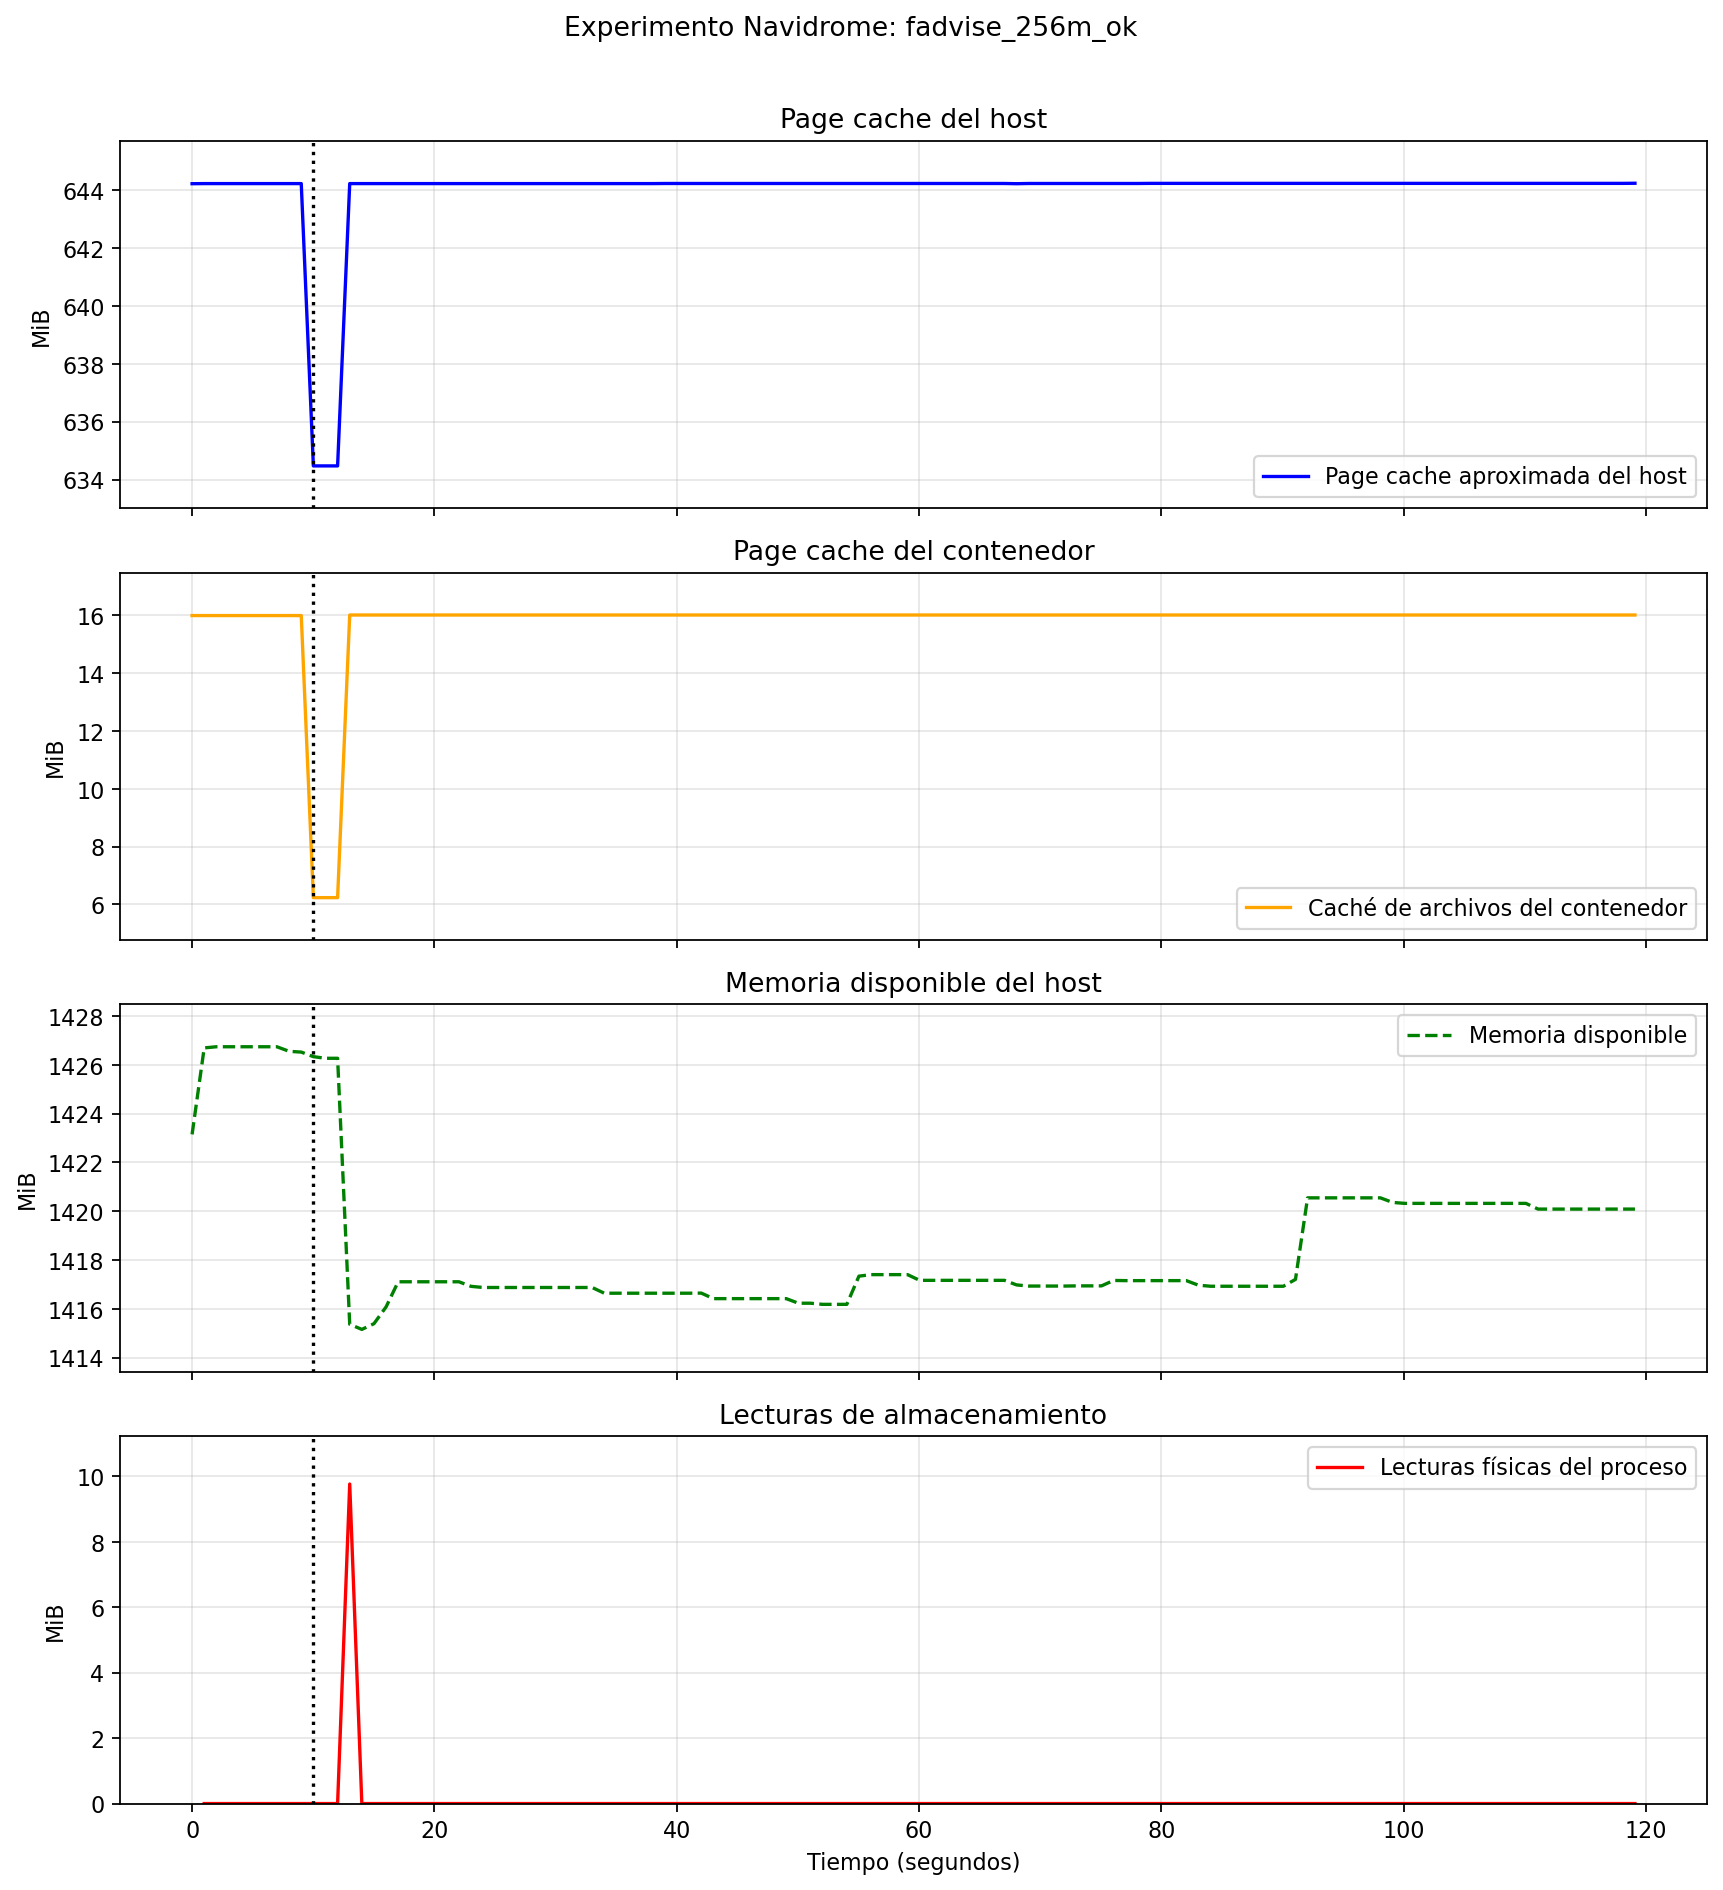

Source data for this figure (header and first rows):
timestamp, tiempo_s, fase, evento, cache_host_mib, cache_cgroup_mib, memoria_cgroup_mib, memoria_disponible_mib, lectura_disco_delta_mib
2026-07-01T10:55:19+00:00, 0.0, fadvise_256m_ok, , 644.2, 15.98, 34.32, 1423, 
2026-07-01T10:55:20+00:00, 1.0, fadvise_256m_ok, , 644.2, 15.98, 34.31, 1427, 0.0
2026-07-01T10:55:21+00:00, 2.0, fadvise_256m_ok, , 644.2, 15.98, 34.31, 1427, 0.0
2026-07-01T10:55:22+00:00, 3.0, fadvise_256m_ok, , 644.2, 15.98, 34.56, 1427, 0.0
2026-07-01T10:55:23+00:00, 4.0, fadvise_256m_ok, , 644.2, 15.98, 34.56, 1427, 0.0
2026-07-01T10:55:24+00:00, 5.0, fadvise_256m_ok, , 644.2, 15.98, 34.56, 1427, 0.0
2026-07-01T10:55:25+00:00, 6.0, fadvise_256m_ok, , 644.2, 15.98, 34.56, 1427, 0.0
2026-07-01T10:55:26+00:00, 7.0, fadvise_256m_ok, , 644.2, 15.98, 34.56, 1427, 0.0
2026-07-01T10:55:27+00:00, 8.01, fadvise_256m_ok, , 644.2, 15.98, 34.81, 1427, 0.0
2026-07-01T10:55:28+00:00, 9.01, fadvise_256m_ok, , 644.2, 15.98, 34.81, 1427, 0.0
2026-07-01T10:55:29+00:00, 10.01, fadvise_256m_ok, fadvise_inicio_reproduccion, 634.5, 6.234, 25.06, 1426, 0.0
2026-07-01T10:55:30+00:00, 11.01, fadvise_256m_ok, , 634.5, 6.234, 24.8, 1426, 0.0
2026-07-01T10:55:31+00:00, 12.01, fadvise_256m_ok, , 634.5, 6.234, 24.8, 1426, 0.0
2026-07-01T10:55:32+00:00, 13.01, fadvise_256m_ok, , 644.2, 16, 35.52, 1415, 9.766
2026-07-01T10:55:33+00:00, 14.01, fadvise_256m_ok, , 644.2, 16, 35.52, 1415, 0.0
2026-07-01T10:55:34+00:00, 15.01, fadvise_256m_ok, , 644.2, 16, 35.52, 1415, 0.0
2026-07-01T10:55:35+00:00, 16.01, fadvise_256m_ok, , 644.2, 16, 35.52, 1416, 0.0
2026-07-01T10:55:36+00:00, 17.01, fadvise_256m_ok, , 644.2, 16, 35.52, 1417, 0.0
2026-07-01T10:55:37+00:00, 18.01, fadvise_256m_ok, , 644.2, 16, 35.52, 1417, 0.0
2026-07-01T10:55:38+00:00, 19.01, fadvise_256m_ok, , 644.2, 16, 35.52, 1417, 0.0
2026-07-01T10:55:39+00:00, 20.01, fadvise_256m_ok, , 644.2, 16, 35.52, 1417, 0.0
2026-07-01T10:55:40+00:00, 21.02, fadvise_256m_ok, , 644.2, 16, 35.52, 1417, 0.0
2026-07-01T10:55:41+00:00, 22.02, fadvise_256m_ok, , 644.2, 16, 35.51, 1417, 0.0
2026-07-01T10:55:42+00:00, 23.02, fadvise_256m_ok, , 644.2, 16, 35.51, 1417, 0.0
2026-07-01T10:55:43+00:00, 24.02, fadvise_256m_ok, , 644.2, 16, 35.51, 1417, 0.0
2026-07-01T10:55:44+00:00, 25.02, fadvise_256m_ok, , 644.2, 16, 35.71, 1417, 0.0
2026-07-01T10:55:45+00:00, 26.02, fadvise_256m_ok, , 644.2, 16, 35.71, 1417, 0.0
2026-07-01T10:55:46+00:00, 27.02, fadvise_256m_ok, , 644.2, 16, 35.71, 1417, 0.0
2026-07-01T10:55:47+00:00, 28.02, fadvise_256m_ok, , 644.2, 16, 35.71, 1417, 0.0
2026-07-01T10:55:48+00:00, 29.02, fadvise_256m_ok, , 644.2, 16, 35.71, 1417, 0.0
2026-07-01T10:55:49+00:00, 30.02, fadvise_256m_ok, , 644.2, 16, 35.71, 1417, 0.0
2026-07-01T10:55:50+00:00, 31.02, fadvise_256m_ok, , 644.2, 16, 35.71, 1417, 0.0
2026-07-01T10:55:51+00:00, 32.02, fadvise_256m_ok, , 644.2, 16, 35.71, 1417, 0.0
2026-07-01T10:55:52+00:00, 33.02, fadvise_256m_ok, , 644.2, 16, 35.71, 1417, 0.0
2026-07-01T10:55:53+00:00, 34.02, fadvise_256m_ok, , 644.2, 16, 35.71, 1417, 0.0
2026-07-01T10:55:54+00:00, 35.02, fadvise_256m_ok, , 644.2, 16, 35.71, 1417, 0.0
2026-07-01T10:55:55+00:00, 36.03, fadvise_256m_ok, , 644.2, 16, 35.71, 1417, 0.0
2026-07-01T10:55:56+00:00, 37.03, fadvise_256m_ok, , 644.2, 16, 35.71, 1417, 0.0
2026-07-01T10:55:57+00:00, 38.03, fadvise_256m_ok, , 644.2, 16, 35.71, 1417, 0.0
2026-07-01T10:55:58+00:00, 39.03, fadvise_256m_ok, , 644.2, 16, 35.71, 1417, 0.0
2026-07-01T10:55:59+00:00, 40.03, fadvise_256m_ok, , 644.2, 16, 35.71, 1417, 0.0
2026-07-01T10:56:00+00:00, 41.03, fadvise_256m_ok, , 644.2, 16, 35.71, 1417, 0.0
2026-07-01T10:56:01+00:00, 42.03, fadvise_256m_ok, , 644.2, 16, 35.7, 1417, 0.0
2026-07-01T10:56:03+00:00, 43.03, fadvise_256m_ok, , 644.2, 16, 35.7, 1416, 0.0
2026-07-01T10:56:04+00:00, 44.03, fadvise_256m_ok, , 644.2, 16, 35.7, 1416, 0.0
2026-07-01T10:56:05+00:00, 45.03, fadvise_256m_ok, , 644.2, 16, 35.7, 1416, 0.0
2026-07-01T10:56:06+00:00, 46.04, fadvise_256m_ok, , 644.2, 16, 35.7, 1416, 0.0
2026-07-01T10:56:07+00:00, 47.04, fadvise_256m_ok, , 644.2, 16, 35.7, 1416, 0.0
2026-07-01T10:56:08+00:00, 48.04, fadvise_256m_ok, , 644.2, 16, 35.7, 1416, 0.0
2026-07-01T10:56:09+00:00, 49.04, fadvise_256m_ok, , 644.2, 16, 35.7, 1416, 0.0
2026-07-01T10:56:10+00:00, 50.04, fadvise_256m_ok, , 644.2, 16, 35.7, 1416, 0.0
2026-07-01T10:56:11+00:00, 51.04, fadvise_256m_ok, , 644.2, 16, 35.7, 1416, 0.0
2026-07-01T10:56:12+00:00, 52.04, fadvise_256m_ok, , 644.2, 16, 35.7, 1416, 0.0
2026-07-01T10:56:13+00:00, 53.04, fadvise_256m_ok, , 644.2, 16, 35.7, 1416, 0.0
2026-07-01T10:56:14+00:00, 54.04, fadvise_256m_ok, , 644.2, 16, 35.7, 1416, 0.0
2026-07-01T10:56:15+00:00, 55.04, fadvise_256m_ok, , 644.2, 16, 35.7, 1417, 0.0
2026-07-01T10:56:16+00:00, 56.04, fadvise_256m_ok, , 644.2, 16, 35.7, 1417, 0.0
2026-07-01T10:56:17+00:00, 57.05, fadvise_256m_ok, , 644.2, 16, 35.62, 1417, 0.0
2026-07-01T10:56:18+00:00, 58.05, fadvise_256m_ok, , 644.2, 16, 35.87, 1417, 0.0
2026-07-01T10:56:19+00:00, 59.05, fadvise_256m_ok, , 644.2, 16, 35.87, 1417, 0.0
... 60 more rows
